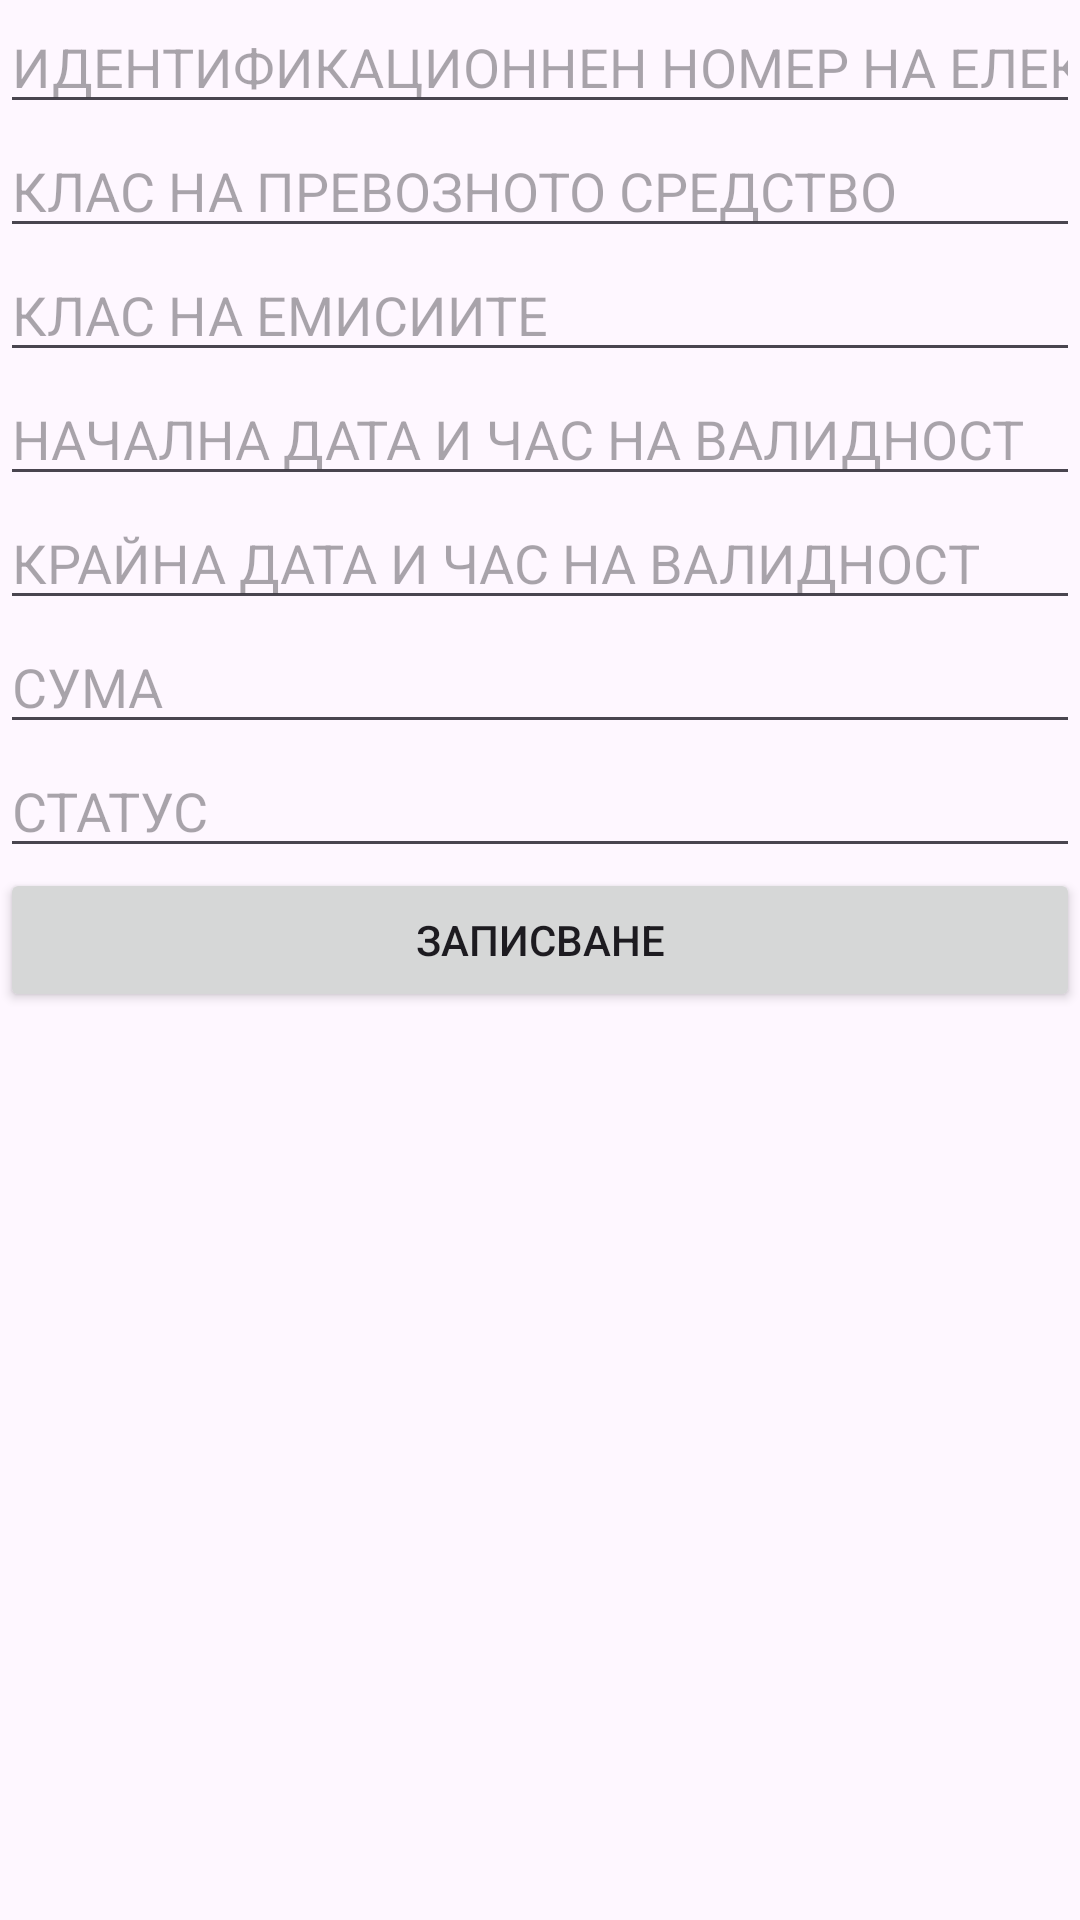

Layout XML and referenced resources for this Android screen:
<!-- AndroidManifest.xml: application theme Theme.ProjecV -->
<!-- res/layout/fragment_insert.xml -->
<?xml version="1.0" encoding="utf-8"?>
<ScrollView xmlns:android="http://schemas.android.com/apk/res/android"
    android:layout_width="match_parent"
    android:layout_height="match_parent">
<LinearLayout

    xmlns:tools="http://schemas.android.com/tools"
    android:layout_width="match_parent"
    android:layout_height="wrap_content"
    android:orientation="vertical"
    tools:context=".InsertFragment">

    <EditText
        android:layout_width="match_parent"
        android:layout_height="wrap_content"
        android:hint="ИДЕНТИФИКАЦИОННЕН НОМЕР НА ЕЛЕКТРОННАТА ВИНЕТКА"
        android:id="@+id/editVinetkaNumber"
        android:inputType="text|number"
        tools:ignore="Autofill,HardcodedText,TouchTargetSizeCheck">
    </EditText>

    <EditText
        android:id="@+id/editCarClass"
        android:layout_width="match_parent"
        android:layout_height="wrap_content"
        android:hint="КЛАС НА ПРЕВОЗНОТО СРЕДСТВО"
        android:inputType="text"
        tools:ignore="Autofill,HardcodedText,TouchTargetSizeCheck">
    </EditText>

    <EditText
        android:id="@+id/editEmissionClass"
        android:layout_width="match_parent"
        android:layout_height="wrap_content"
        android:hint="КЛАС НА ЕМИСИИТЕ"
        android:inputType="text"
        tools:ignore="Autofill,HardcodedText,TouchTargetSizeCheck">
    </EditText>

    <EditText
        android:id="@+id/editStartDate"
        android:layout_width="match_parent"
        android:layout_height="wrap_content"
        android:hint="НАЧАЛНА ДАТА И ЧАС НА ВАЛИДНОСТ"
        android:inputType="date"
        tools:ignore="Autofill,HardcodedText,TouchTargetSizeCheck">
    </EditText>

    <EditText
        android:layout_width="match_parent"
        android:layout_height="wrap_content"
        android:hint="КРАЙНА ДАТА И ЧАС НА ВАЛИДНОСТ"
        android:id="@+id/editEndDate"
        android:inputType="date"
        tools:ignore="Autofill,HardcodedText,TouchTargetSizeCheck">
    </EditText>

    <EditText
        android:id="@+id/editSum"
        android:layout_width="match_parent"
        android:layout_height="wrap_content"
        android:hint="СУМА"
        android:inputType="text|numberDecimal"
        tools:ignore="Autofill,HardcodedText,TouchTargetSizeCheck">
    </EditText>

    <EditText
        android:id="@+id/editStatus"
        android:layout_width="match_parent"
        android:layout_height="wrap_content"
        android:hint="СТАТУС"
        android:inputType="text"
        tools:ignore="Autofill,HardcodedText,TouchTargetSizeCheck">
    </EditText>

    <Button
        android:layout_width="match_parent"
        android:layout_height="wrap_content"
        android:text="Записване"
        android:id="@+id/btnInsert"
        tools:ignore="HardcodedText"/>


</LinearLayout>
</ScrollView>
<!-- resources referenced by this layout -->
<resources>
  <style name="Theme.ProjecV" parent="Base.Theme.ProjecV" />
  <style name="Base.Theme.ProjecV" parent="Theme.Material3.DayNight.NoActionBar">
          
          
      </style>
</resources>
